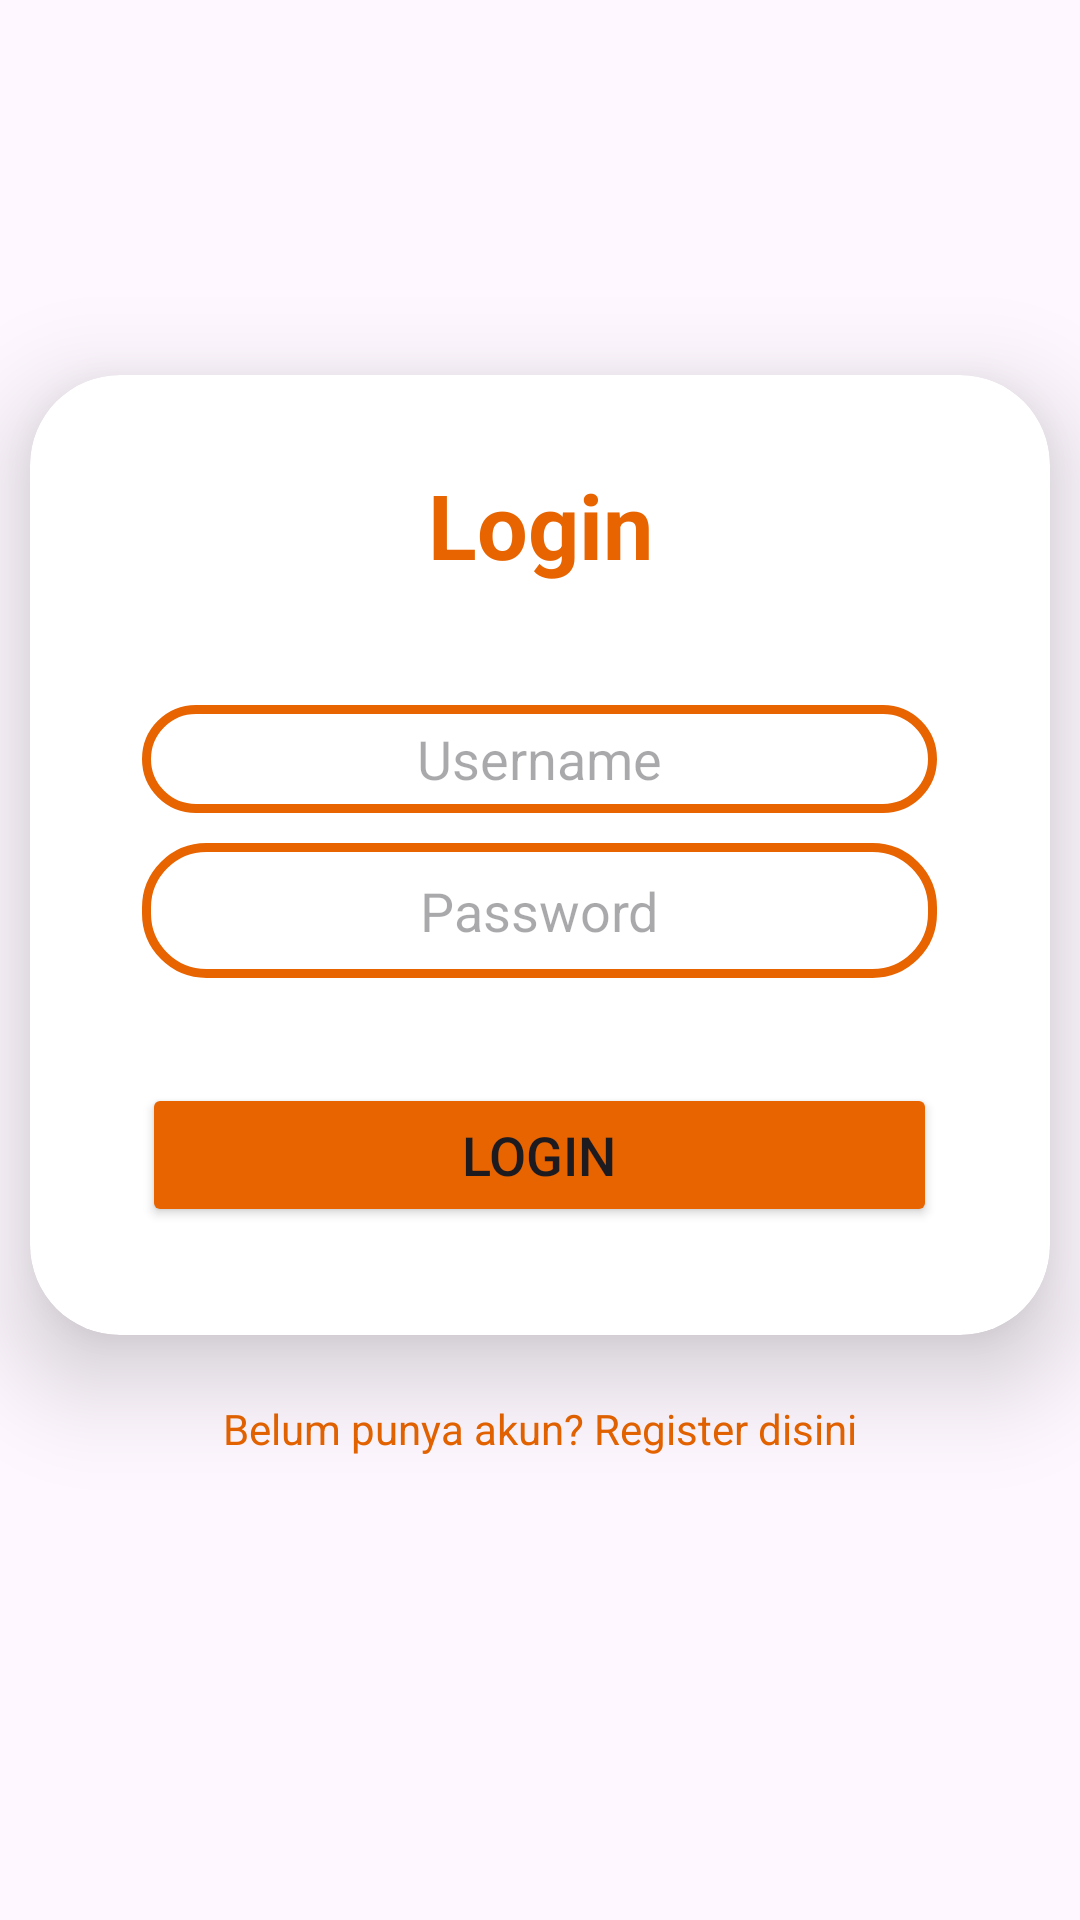

Produce the Android XML layout that renders to this screen, including the resource entries it uses.
<!-- AndroidManifest.xml: application theme Theme.ParentZFinal -->
<!-- res/layout/activity_login.xml -->
<?xml version="1.0" encoding="utf-8"?>
<androidx.constraintlayout.widget.ConstraintLayout xmlns:android="http://schemas.android.com/apk/res/android"
    xmlns:app="http://schemas.android.com/apk/res-auto"
    xmlns:tools="http://schemas.android.com/tools"
    android:id="@+id/main"
    android:layout_width="match_parent"
    android:layout_height="match_parent"
    tools:context=".Login">

    <androidx.cardview.widget.CardView
        android:id="@+id/cardView"
        android:layout_width="340dp"
        android:layout_height="320dp"
        app:cardCornerRadius="30dp"
        app:cardElevation="20dp"
        app:layout_constraintBottom_toBottomOf="parent"
        app:layout_constraintEnd_toEndOf="parent"
        app:layout_constraintHorizontal_bias="0.492"
        app:layout_constraintStart_toStartOf="parent"
        app:layout_constraintTop_toTopOf="parent"
        app:layout_constraintVertical_bias="0.391">

        <LinearLayout
            android:layout_width="match_parent"
            android:layout_height="match_parent"
            android:orientation="vertical">

            <TextView
                android:id="@+id/textLogin"
                android:layout_width="match_parent"
                android:layout_height="100dp"
                android:layout_gravity="center"
                android:gravity="center"
                android:text="Login"
                android:textAlignment="center"
                android:textColor="@color/orange"
                android:textSize="30sp"
                android:textStyle="bold" />

            <EditText
                android:id="@+id/username"
                android:layout_width="265dp"
                android:layout_height="36dp"
                android:layout_gravity="center"
                android:layout_marginTop="10dp"
                android:layout_marginBottom="5dp"
                android:background="@drawable/bglogpasstext"
                android:ems="10"
                android:gravity="center"
                android:hint="Username"
                android:inputType="text" />

            <EditText
                android:id="@+id/password"
                android:layout_width="265dp"
                android:layout_height="45dp"
                android:layout_gravity="center"
                android:layout_marginTop="5dp"
                android:background="@drawable/bglogpasstext"
                android:ems="10"
                android:gravity="center"
                android:hint="Password"
                android:inputType="textPassword" />

            <Button
                android:id="@+id/buttonLogin"
                android:layout_width="265dp"
                android:layout_height="wrap_content"
                android:layout_gravity="center"
                android:layout_marginTop="35dp"
                android:backgroundTint="@color/orange"
                android:gravity="center"
                android:text="LOGIN"
                android:textSize="18sp" />


        </LinearLayout>
    </androidx.cardview.widget.CardView>

    <TextView
        android:id="@+id/textRegisDisini"
        android:layout_width="wrap_content"
        android:layout_height="wrap_content"
        android:text="Belum punya akun? Register disini"
        android:textColor="@color/orange"
        android:textSize="14sp"
        app:layout_constraintBottom_toBottomOf="parent"
        app:layout_constraintEnd_toEndOf="parent"
        app:layout_constraintStart_toStartOf="parent"
        app:layout_constraintTop_toBottomOf="@+id/cardView"
        app:layout_constraintVertical_bias="0.124" />
</androidx.constraintlayout.widget.ConstraintLayout>
<!-- resources referenced by this layout -->
<resources>
  <color name="orange">#E76400</color>
  <!-- drawable bglogpasstext (drawable) -->
  <?xml version="1.0" encoding="utf-8"?>
  <shape xmlns:android="http://schemas.android.com/apk/res/android">
      <solid android:color="@color/white" />
      <corners android:radius="20dp" />
      <stroke
          android:color="@color/orange"
          android:width="3dp"
          />
  </shape>
  <style name="Theme.ParentZFinal" parent="Base.Theme.ParentZFinal" />
  <color name="white">#FFFFFFFF</color>
  <style name="Base.Theme.ParentZFinal" parent="Theme.Material3.DayNight.NoActionBar">
          
          
      </style>
</resources>
